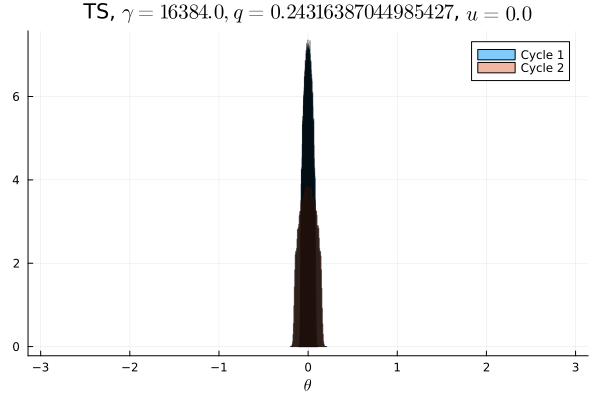

Values plotted in this chart, from the file beside it:
Cycle 1, Cycle 2
0.0, 0.0
0.0, 0.0
0.0, 0.0
0.0, 0.0
0.0, 0.0
0.0, 0.0
0.0, 0.0
0.0, 0.0
0.0, 0.0
0.0, 0.0
0.0, 0.0
0.0, 0.0
0.0, 0.0
0.0, 0.0
0.0, 0.0
0.0, 0.0
0.0, 0.0
0.0, 0.0
0.0, 0.0
0.0, 0.0
0.0, 0.0
0.0, 0.0
0.0, 0.0
0.0, 0.0
0.0, 0.0
0.0, 0.0
0.0, 0.0
0.0, 0.0
0.0, 0.0
0.0, 0.0
0.0, 0.0
0.0, 0.0
0.0, 0.0
0.0, 0.0
0.0, 0.0
0.0, 0.0
0.0, 0.0
0.0, 0.0
0.0, 0.0
0.0, 0.0
0.0, 0.0
0.0, 0.0
0.0, 0.0
0.0, 0.0
0.0, 0.0
0.0, 0.0
0.0, 1.875e-5
0.0, 0.07005
0.08963, 0.1955
0.4104, 0.2347
0.4105, 0.2344
0.08948, 0.1958
0.0, 0.06957
0.0, 2.5e-5
0.0, 0.0
0.0, 0.0
0.0, 0.0
0.0, 0.0
0.0, 0.0
0.0, 0.0
... 40 more rows
